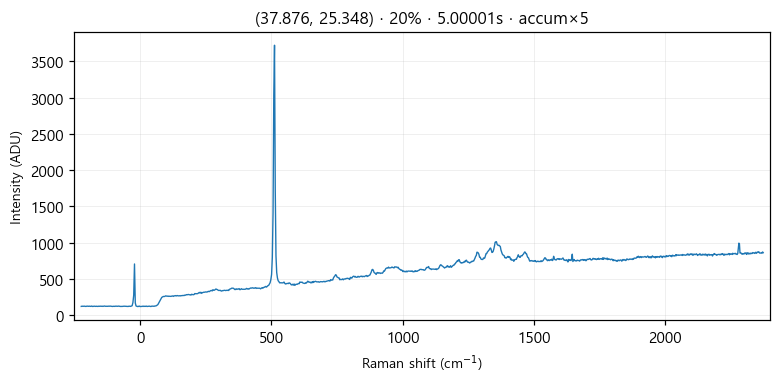

The data file committed next to this chart (first rows):
# laser_power_pct, 20
# exposure_time, 5
# laser_nm, 532
# mode, accumulate
pixel_index, raman_shift_cm-1, wavelength_nm, intensity
0, -224.1, 525.8, 119.0
1, -221, 525.8, 122.0
2, -218, 525.9, 120.0
3, -214.9, 526, 121.0
4, -211.8, 526.1, 122.0
5, -208.8, 526.2, 119.0
6, -205.7, 526.3, 119.0
7, -202.7, 526.3, 122.0
8, -199.6, 526.4, 122.0
9, -196.5, 526.5, 120.0
10, -193.5, 526.6, 122.0
11, -190.4, 526.7, 120.0
12, -187.4, 526.8, 119.0
13, -184.3, 526.9, 124.0
14, -181.3, 526.9, 118.0
15, -178.2, 527, 119.0
16, -175.2, 527.1, 122.0
17, -172.1, 527.2, 121.0
18, -169.1, 527.3, 119.0
19, -166, 527.4, 121.0
20, -163, 527.4, 119.0
21, -160, 527.5, 119.0
22, -156.9, 527.6, 122.0
23, -153.9, 527.7, 120.0
24, -150.8, 527.8, 122.0
25, -147.8, 527.9, 120.0
26, -144.8, 528, 122.0
27, -141.7, 528, 119.0
28, -138.7, 528.1, 121.0
29, -135.7, 528.2, 124.0
30, -132.6, 528.3, 121.0
31, -129.6, 528.4, 120.0
32, -126.6, 528.5, 121.0
33, -123.6, 528.5, 120.0
34, -120.5, 528.6, 122.0
35, -117.5, 528.7, 121.0
36, -114.5, 528.8, 123.0
37, -111.5, 528.9, 122.0
38, -108.4, 529, 120.0
39, -105.4, 529.1, 118.0
40, -102.4, 529.1, 120.0
41, -99.39, 529.2, 121.0
42, -96.37, 529.3, 119.0
43, -93.36, 529.4, 122.0
44, -90.34, 529.5, 122.0
45, -87.33, 529.6, 120.0
46, -84.32, 529.6, 121.0
47, -81.31, 529.7, 123.0
48, -78.3, 529.8, 120.0
49, -75.29, 529.9, 118.0
50, -72.28, 530, 119.0
51, -69.28, 530.1, 118.0
52, -66.27, 530.2, 119.0
53, -63.27, 530.2, 119.0
54, -60.27, 530.3, 122.0
55, -57.27, 530.4, 120.0
... 968 more rows
